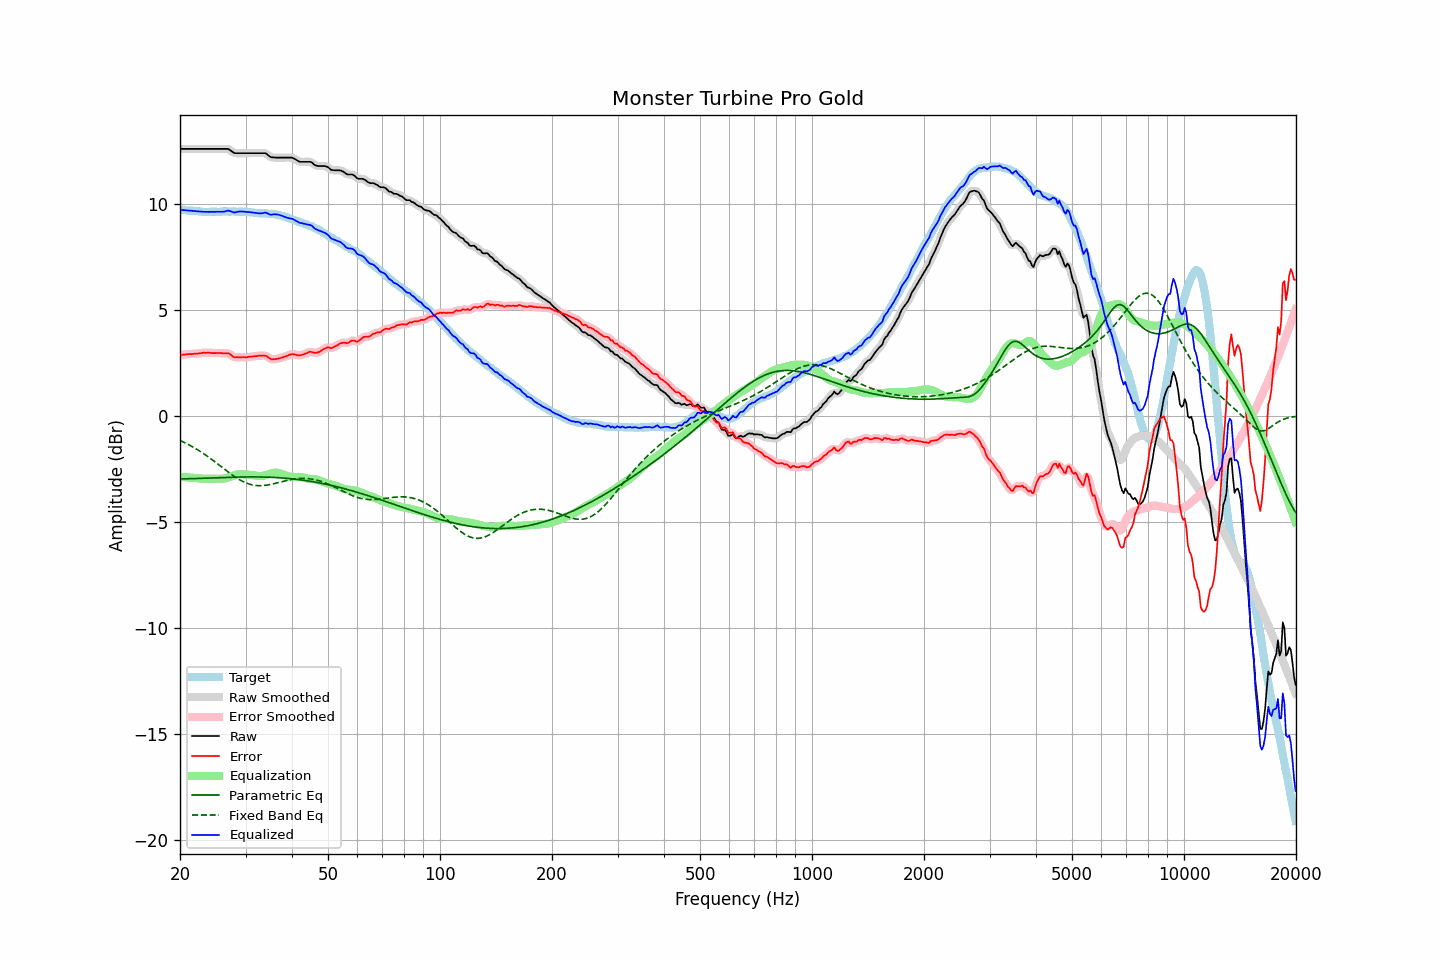

The data file committed next to this chart (first rows):
frequency, raw, error, smoothed, error_smoothed, equalization, parametric_eq, fixed_band_eq, equalized_raw, equalized_smoothed, target
20.00, 12.60, 2.87, 12.60, 2.87, -2.87, -2.97, -1.16, 9.72, 9.72, 9.73
20.20, 12.60, 2.88, 12.60, 2.88, -2.88, -2.97, -1.20, 9.72, 9.72, 9.72
20.40, 12.60, 2.89, 12.60, 2.89, -2.89, -2.97, -1.23, 9.71, 9.71, 9.71
20.61, 12.60, 2.89, 12.60, 2.90, -2.89, -2.97, -1.27, 9.70, 9.70, 9.71
20.81, 12.60, 2.91, 12.60, 2.90, -2.90, -2.97, -1.31, 9.70, 9.70, 9.69
21.02, 12.60, 2.91, 12.60, 2.91, -2.91, -2.97, -1.35, 9.69, 9.69, 9.69
21.23, 12.60, 2.92, 12.60, 2.91, -2.91, -2.97, -1.39, 9.69, 9.69, 9.68
21.44, 12.60, 2.91, 12.60, 2.92, -2.92, -2.97, -1.43, 9.68, 9.68, 9.69
21.66, 12.60, 2.92, 12.60, 2.92, -2.92, -2.96, -1.47, 9.67, 9.67, 9.68
21.87, 12.60, 2.93, 12.60, 2.93, -2.93, -2.96, -1.51, 9.67, 9.67, 9.67
22.09, 12.60, 2.94, 12.60, 2.94, -2.94, -2.96, -1.56, 9.66, 9.66, 9.66
22.31, 12.60, 2.94, 12.60, 2.94, -2.94, -2.96, -1.61, 9.65, 9.65, 9.66
22.54, 12.60, 2.95, 12.60, 2.95, -2.95, -2.95, -1.65, 9.65, 9.65, 9.65
22.76, 12.60, 2.96, 12.60, 2.96, -2.96, -2.95, -1.70, 9.64, 9.64, 9.64
22.99, 12.60, 2.97, 12.60, 2.97, -2.97, -2.95, -1.75, 9.63, 9.63, 9.63
23.22, 12.60, 2.98, 12.60, 2.97, -2.97, -2.95, -1.80, 9.63, 9.63, 9.62
23.45, 12.60, 2.97, 12.60, 2.98, -2.97, -2.94, -1.85, 9.63, 9.63, 9.63
23.69, 12.60, 2.98, 12.60, 2.98, -2.97, -2.94, -1.91, 9.63, 9.63, 9.62
23.92, 12.60, 2.98, 12.60, 2.97, -2.97, -2.94, -1.96, 9.63, 9.63, 9.62
24.16, 12.60, 2.97, 12.60, 2.97, -2.97, -2.93, -2.02, 9.63, 9.63, 9.63
24.40, 12.60, 2.96, 12.60, 2.96, -2.97, -2.93, -2.07, 9.63, 9.63, 9.64
24.65, 12.60, 2.96, 12.60, 2.96, -2.97, -2.93, -2.13, 9.63, 9.63, 9.64
24.89, 12.60, 2.96, 12.60, 2.96, -2.97, -2.93, -2.19, 9.63, 9.63, 9.64
25.14, 12.60, 2.97, 12.60, 2.97, -2.96, -2.92, -2.24, 9.63, 9.63, 9.63
25.39, 12.60, 2.97, 12.60, 2.97, -2.96, -2.92, -2.30, 9.63, 9.63, 9.63
25.65, 12.60, 2.97, 12.60, 2.97, -2.97, -2.92, -2.36, 9.63, 9.63, 9.63
25.91, 12.60, 2.96, 12.60, 2.96, -2.97, -2.91, -2.42, 9.63, 9.63, 9.64
26.16, 12.60, 2.95, 12.60, 2.95, -2.96, -2.91, -2.48, 9.63, 9.63, 9.65
26.43, 12.60, 2.95, 12.60, 2.95, -2.95, -2.91, -2.54, 9.64, 9.65, 9.65
26.69, 12.60, 2.95, 12.60, 2.95, -2.93, -2.91, -2.59, 9.66, 9.67, 9.65
26.96, 12.60, 2.96, 12.58, 2.94, -2.91, -2.90, -2.65, 9.69, 9.68, 9.64
27.23, 12.55, 2.91, 12.55, 2.91, -2.88, -2.90, -2.71, 9.67, 9.67, 9.64
27.50, 12.50, 2.86, 12.49, 2.85, -2.85, -2.90, -2.76, 9.64, 9.64, 9.64
27.77, 12.44, 2.79, 12.44, 2.80, -2.83, -2.90, -2.82, 9.61, 9.61, 9.65
28.05, 12.40, 2.75, 12.41, 2.77, -2.80, -2.89, -2.87, 9.60, 9.61, 9.65
28.33, 12.40, 2.77, 12.39, 2.76, -2.78, -2.89, -2.92, 9.62, 9.61, 9.63
28.62, 12.40, 2.77, 12.39, 2.76, -2.76, -2.89, -2.97, 9.63, 9.63, 9.63
28.90, 12.40, 2.76, 12.40, 2.76, -2.75, -2.89, -3.01, 9.64, 9.64, 9.64
29.19, 12.40, 2.76, 12.40, 2.76, -2.75, -2.89, -3.05, 9.65, 9.65, 9.64
29.48, 12.40, 2.77, 12.40, 2.76, -2.76, -2.89, -3.09, 9.64, 9.64, 9.63
29.78, 12.40, 2.77, 12.40, 2.76, -2.76, -2.88, -3.13, 9.63, 9.63, 9.63
30.08, 12.40, 2.76, 12.40, 2.77, -2.77, -2.88, -3.16, 9.63, 9.63, 9.64
30.38, 12.40, 2.77, 12.40, 2.77, -2.78, -2.88, -3.19, 9.62, 9.62, 9.63
30.68, 12.40, 2.79, 12.40, 2.78, -2.78, -2.88, -3.22, 9.61, 9.61, 9.61
30.99, 12.40, 2.79, 12.40, 2.79, -2.79, -2.88, -3.24, 9.61, 9.61, 9.61
31.30, 12.40, 2.80, 12.40, 2.80, -2.80, -2.88, -3.26, 9.60, 9.60, 9.60
31.61, 12.40, 2.81, 12.40, 2.81, -2.81, -2.88, -3.27, 9.59, 9.59, 9.59
31.93, 12.40, 2.82, 12.40, 2.82, -2.82, -2.88, -3.29, 9.58, 9.58, 9.58
32.24, 12.40, 2.82, 12.40, 2.83, -2.83, -2.88, -3.29, 9.57, 9.57, 9.58
32.57, 12.40, 2.84, 12.40, 2.83, -2.84, -2.88, -3.30, 9.56, 9.56, 9.56
32.89, 12.40, 2.84, 12.40, 2.84, -2.84, -2.88, -3.30, 9.55, 9.55, 9.56
33.22, 12.40, 2.84, 12.40, 2.85, -2.84, -2.89, -3.29, 9.56, 9.56, 9.56
33.55, 12.40, 2.85, 12.40, 2.85, -2.82, -2.89, -3.29, 9.57, 9.58, 9.55
33.89, 12.40, 2.84, 12.39, 2.84, -2.80, -2.89, -3.28, 9.59, 9.58, 9.56
34.23, 12.36, 2.82, 12.35, 2.81, -2.78, -2.89, -3.27, 9.58, 9.57, 9.54
34.57, 12.29, 2.75, 12.29, 2.75, -2.75, -2.90, -3.26, 9.53, 9.54, 9.54
34.92, 12.23, 2.70, 12.24, 2.71, -2.73, -2.90, -3.24, 9.50, 9.51, 9.53
35.27, 12.20, 2.66, 12.20, 2.67, -2.71, -2.90, -3.23, 9.49, 9.50, 9.54
35.62, 12.20, 2.68, 12.19, 2.67, -2.69, -2.91, -3.21, 9.51, 9.50, 9.52
35.97, 12.19, 2.67, 12.19, 2.67, -2.68, -2.91, -3.19, 9.51, 9.51, 9.52
... 635 more rows
